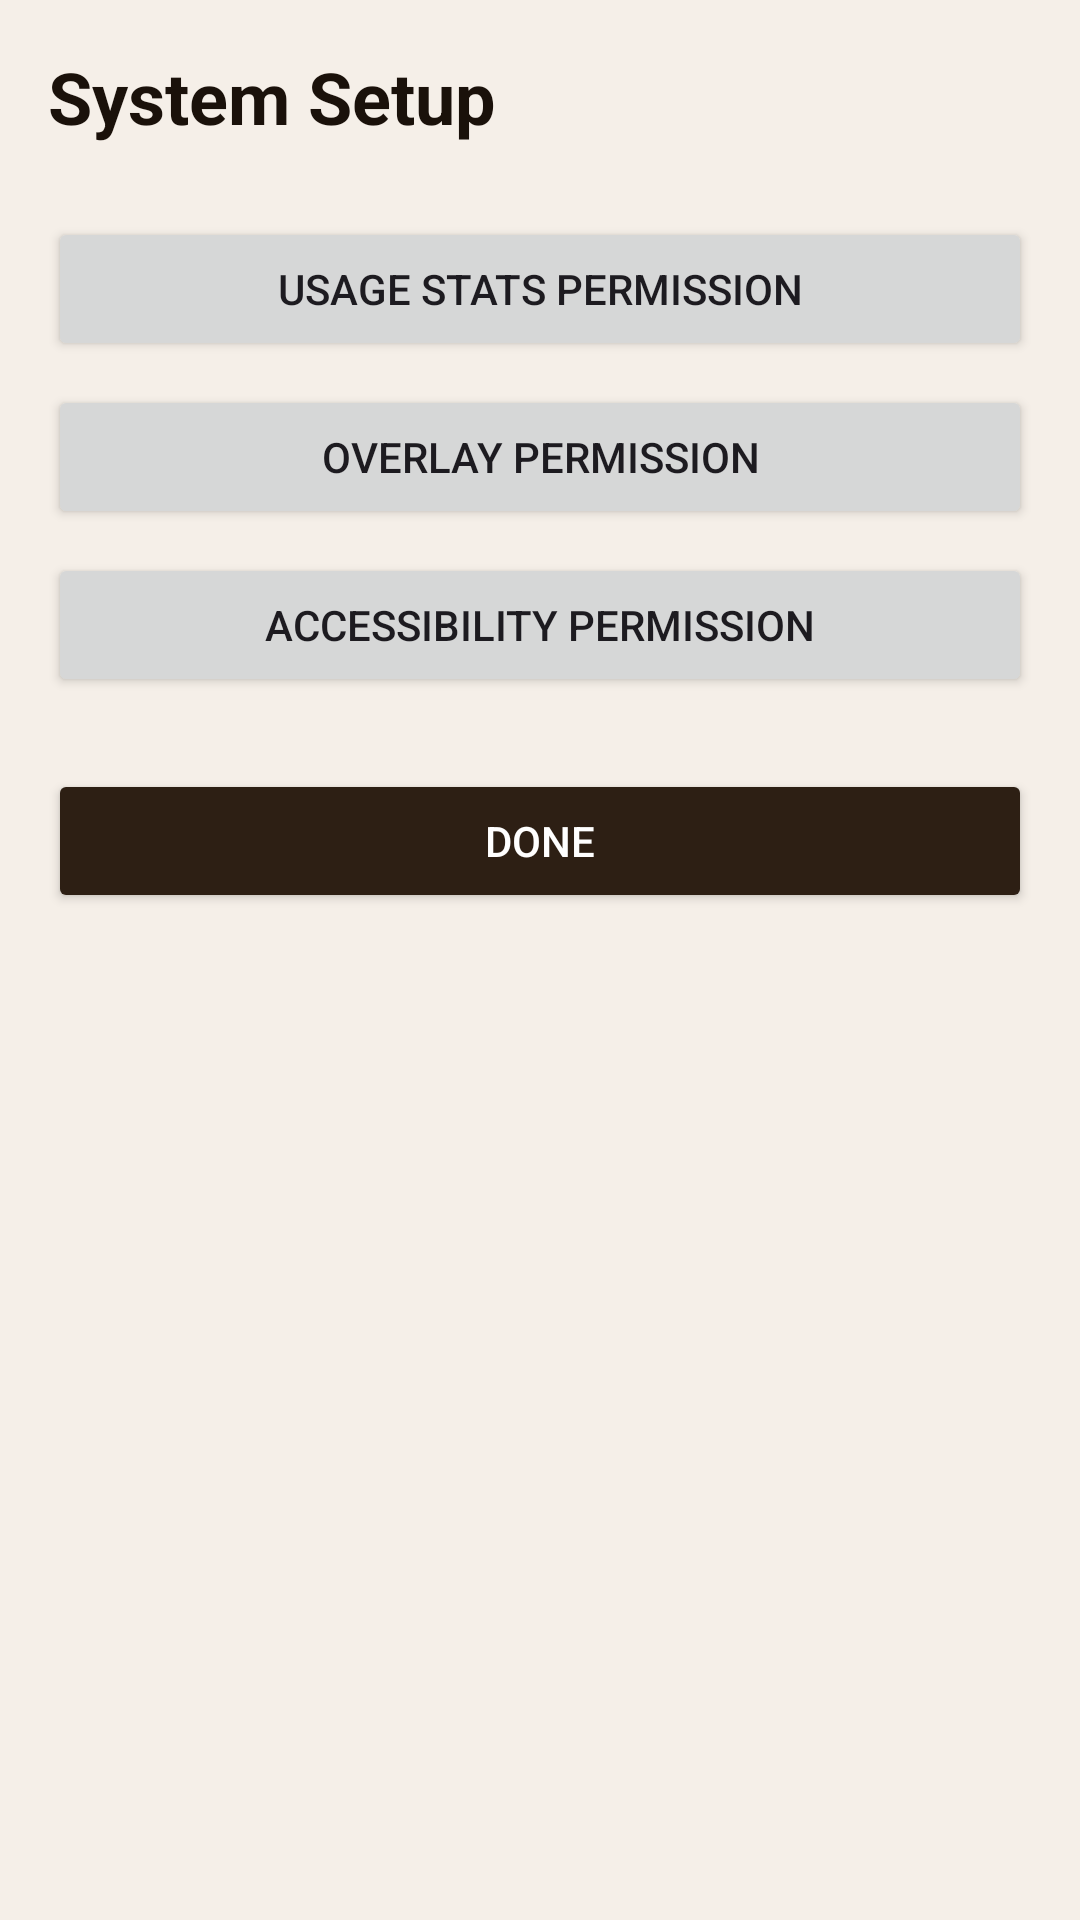

Produce the Android XML layout that renders to this screen, including the resource entries it uses.
<!-- AndroidManifest.xml: application theme Theme.ClearSpace -->
<!-- res/layout/activity_setup.xml -->
<?xml version="1.0" encoding="utf-8"?>
<LinearLayout xmlns:android="http://schemas.android.com/apk/res/android"
    android:layout_width="match_parent"
    android:layout_height="match_parent"
    android:orientation="vertical"
    android:padding="16dp"
    android:background="@color/appBg">

    <TextView
        android:layout_width="wrap_content"
        android:layout_height="wrap_content"
        android:text="System Setup"
        android:textSize="24sp"
        android:textStyle="bold"
        android:textColor="@color/b900"
        android:layout_marginBottom="24dp"/>

    <Button
        android:id="@+id/btn_usage_permission"
        android:layout_width="match_parent"
        android:layout_height="wrap_content"
        android:text="Usage Stats Permission"
        android:layout_marginBottom="8dp"/>

    <Button
        android:id="@+id/btn_overlay_permission"
        android:layout_width="match_parent"
        android:layout_height="wrap_content"
        android:text="Overlay Permission"
        android:layout_marginBottom="8dp"/>

    <Button
        android:id="@+id/btn_accessibility_permission"
        android:layout_width="match_parent"
        android:layout_height="wrap_content"
        android:text="Accessibility Permission"
        android:layout_marginBottom="24dp"/>

    <Button
        android:id="@+id/btn_done"
        android:layout_width="match_parent"
        android:layout_height="wrap_content"
        android:text="Done"
        android:backgroundTint="@color/b800"
        android:textColor="@color/white"/>

</LinearLayout>
<!-- resources referenced by this layout -->
<resources>
  <color name="appBg">#F5EFE8</color>
  <color name="b800">#2D1F14</color>
  <color name="b900">#1A110A</color>
  <color name="white">#FFFFFFFF</color>
  <style name="Theme.ClearSpace" parent="Base.Theme.ClearSpace" />
  <style name="Base.Theme.ClearSpace" parent="Theme.Material3.DayNight.NoActionBar">
          <item name="colorPrimary">@color/b800</item>
          <item name="colorOnPrimary">@color/white</item>
          <item name="colorSecondary">@color/sage</item>
          <item name="android:statusBarColor">@color/appBg</item>
          <item name="android:navigationBarColor">@color/appBg</item>
          <item name="android:windowBackground">@color/appBg</item>
      </style>
  <color name="sage">#7A9E82</color>
</resources>
